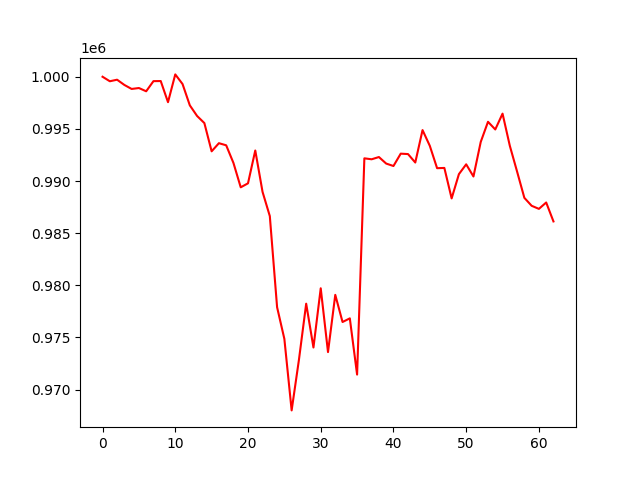

The data file committed next to this chart (first rows):
account_value, date, daily_return
1000000, 2022-04-04, 
999567, 2022-04-05, -0.0004328
999716, 2022-04-06, 0.0001487
999214, 2022-04-07, -0.0005021
998829, 2022-04-08, -0.0003851
998918, 2022-04-11, 8.894816739690725e-05
998605, 2022-04-12, -0.000313
999578, 2022-04-13, 0.0009739
999588, 2022-04-14, 9.695499984196942e-06
997561, 2022-04-18, -0.002027
1000225, 2022-04-19, 0.00267
999301, 2022-04-20, -0.0009239
997258, 2022-04-21, -0.002045
996236, 2022-04-22, -0.001024
995557, 2022-04-25, -0.0006821
992848, 2022-04-26, -0.002721
993627, 2022-04-27, 0.0007842
993425, 2022-04-28, -0.0002028
991730, 2022-04-29, -0.001706
989395, 2022-05-02, -0.002355
989778, 2022-05-03, 0.0003873
992927, 2022-05-04, 0.003182
988957, 2022-05-05, -0.003999
986633, 2022-05-06, -0.00235
977895, 2022-05-09, -0.008856
974856, 2022-05-10, -0.003108
967998, 2022-05-11, -0.007036
972835, 2022-05-12, 0.004997
978232, 2022-05-13, 0.005549
974030, 2022-05-16, -0.004295
979710, 2022-05-17, 0.005831
973591, 2022-05-18, -0.006246
979080, 2022-05-19, 0.005638
976475, 2022-05-20, -0.002661
976826, 2022-05-23, 0.0003587
971433, 2022-05-24, -0.005521
992175, 2022-05-25, 0.02135
992083, 2022-05-26, -9.254342107134494e-05
992299, 2022-05-27, 0.0002173
991672, 2022-05-31, -0.0006318
991438, 2022-06-01, -0.0002357
992623, 2022-06-02, 0.001195
992584, 2022-06-03, -3.941614710167851e-05
991772, 2022-06-06, -0.0008172
994883, 2022-06-07, 0.003137
993370, 2022-06-08, -0.001521
991229, 2022-06-09, -0.002155
991253, 2022-06-10, 2.3852350326869498e-05
988331, 2022-06-13, -0.002948
990659, 2022-06-14, 0.002355
991601, 2022-06-15, 0.0009509
990432, 2022-06-16, -0.001178
993744, 2022-06-17, 0.003344
995680, 2022-06-21, 0.001948
994944, 2022-06-22, -0.0007388
996462, 2022-06-23, 0.001525
993378, 2022-06-24, -0.003094
990902, 2022-06-27, -0.002493
988384, 2022-06-28, -0.002541
987624, 2022-06-29, -0.0007698
... 3 more rows
